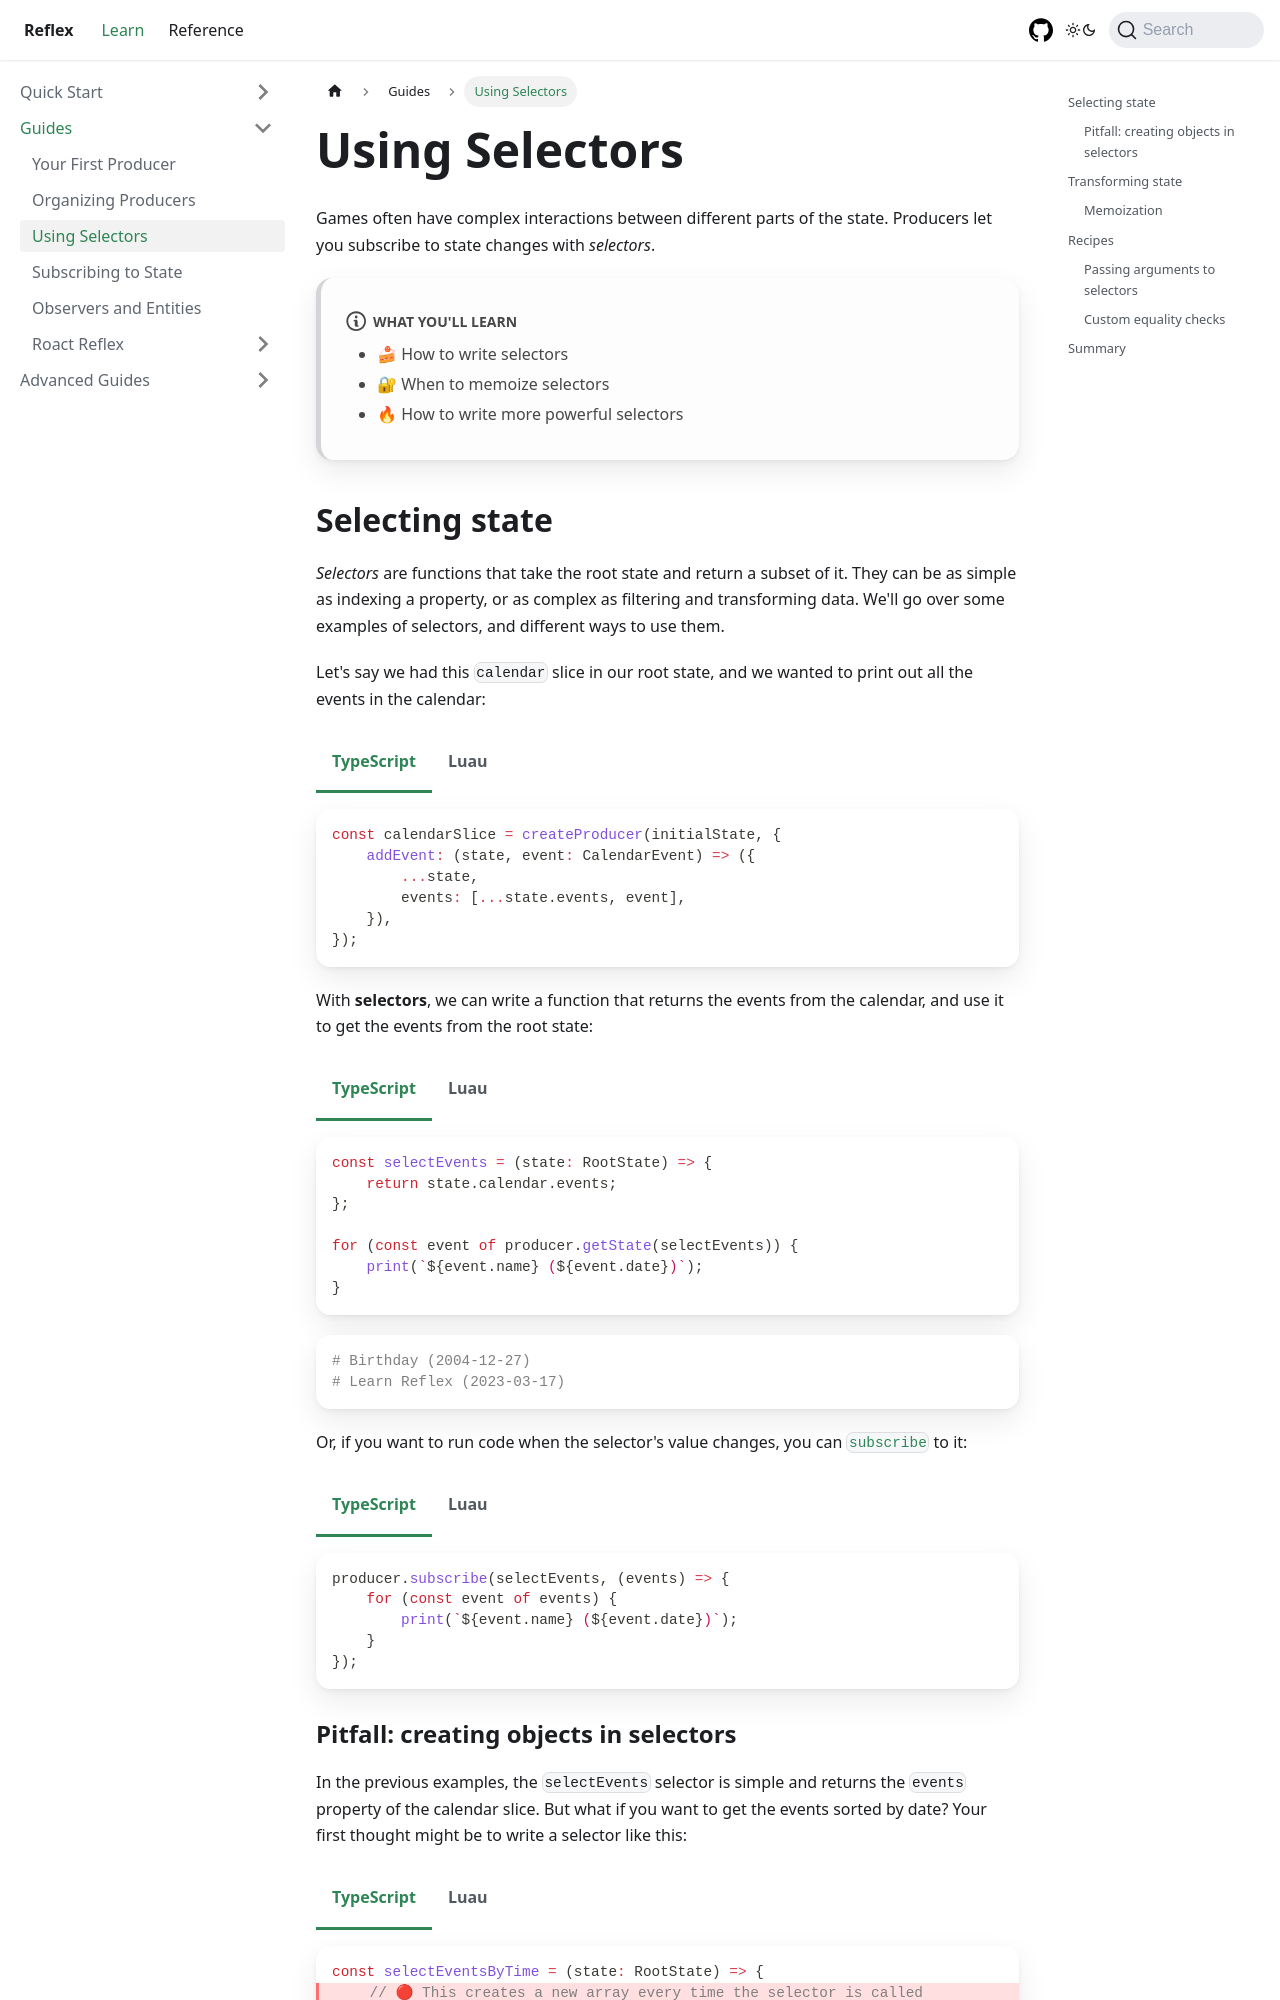

repository: littensy/reflex · page: docs/guides/using-selectors/index.html · generator: docusaurus

---
description: Learn how to dispatch actions and run side effects in Reflex.
---

import Tabs from "@theme/Tabs";
import TabItem from "@theme/TabItem";

# Using Selectors

Games often have complex interactions between different parts of the state. Producers let you subscribe to state changes with _selectors_.

:::note what you'll learn

-   🍰 How to write selectors
-   🔐 When to memoize selectors
-   🔥 How to write more powerful selectors

:::

## Selecting state

_Selectors_ are functions that take the root state and return a subset of it. They can be as simple as indexing a property, or as complex as filtering and transforming data. We'll go over some examples of selectors, and different ways to use them.

Let's say we had this `calendar` slice in our root state, and we wanted to print out all the events in the calendar:

<Tabs groupId="languages">
<TabItem value="TypeScript" default>

```ts
const calendarSlice = createProducer(initialState, {
	addEvent: (state, event: CalendarEvent) => ({
		...state,
		events: [...state.events, event],
	}),
});
```

</TabItem>
<TabItem value="Luau">

```lua
local calendarSlice = Reflex.createProducer(initialState, {
    addEvent = function(state: CalendarState, event: CalendarEvent): CalendarState
        local nextState = table.clone(state)
        local nextEvents = table.clone(state.events)

        table.insert(nextEvents, event)
        nextState.events = nextEvents

        return nextState
    end,
})
```

</TabItem>
</Tabs>

With **selectors**, we can write a function that returns the events from the calendar, and use it to get the events from the root state:

<Tabs groupId="languages">
<TabItem value="TypeScript" default>

```ts
const selectEvents = (state: RootState) => {
	return state.calendar.events;
};

for (const event of producer.getState(selectEvents)) {
	print(`${event.name} (${event.date})`);
}
```

</TabItem>
<TabItem value="Luau">

```lua
local function selectEvents(state: producer.RootState)
    return state.calendar.events
end

for _, event in producer:getState(selectEvents) do
    print("- " .. event.name .. " (" .. event.date .. ")")
end
```

</TabItem>
</Tabs>

```bash
# Birthday (2004-12-27)
# Learn Reflex (2023-03-17)
```

Or, if you want to run code when the selector's value changes, you can [`subscribe`](../reference/reflex/producer#subscribeselector-predicate-listener) to it:

<Tabs groupId="languages">
<TabItem value="TypeScript" default>

```ts
producer.subscribe(selectEvents, (events) => {
	for (const event of events) {
		print(`${event.name} (${event.date})`);
	}
});
```

</TabItem>
<TabItem value="Luau">

```lua
producer:subscribe(selectEvents, function(events)
    for _, event in events do
        print("- " .. event.name .. " (" .. event.date .. ")")
    end
end)
```

</TabItem>
</Tabs>
